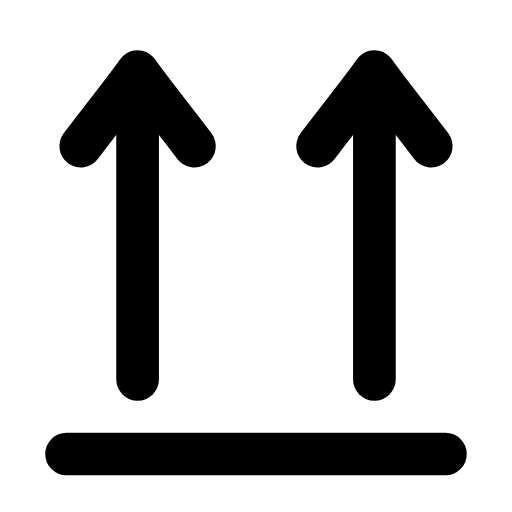
t = 0.00 s
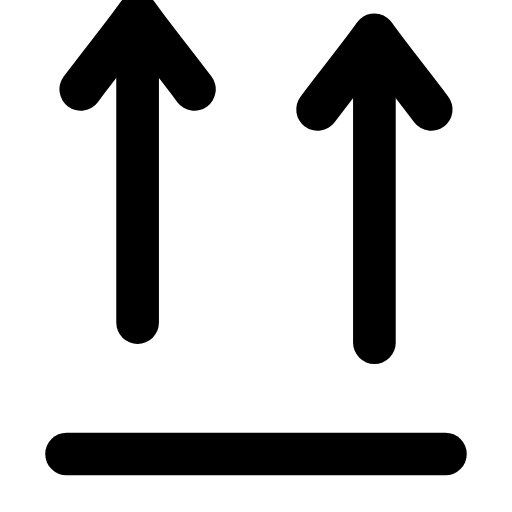
t = 0.27 s
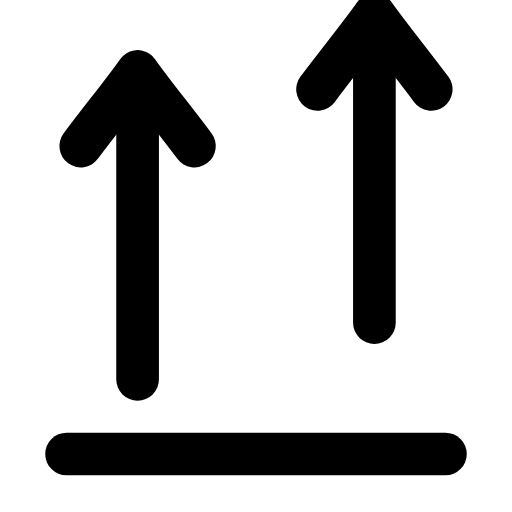
t = 0.52 s
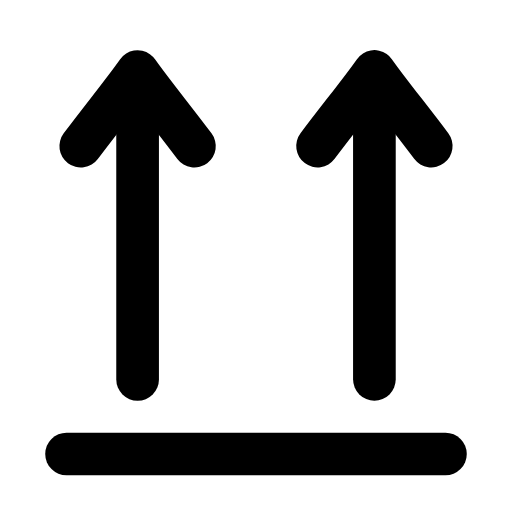
t = 0.75 s
t = 0.99 s: frame unchanged from t = 0.00 s, image omitted
t = 1.28 s: frame unchanged from t = 0.00 s, image omitted

The animated SVG that drew these frames (rendered in a browser with its animation timeline set to each time). Animation: 2 SMIL elements (animateTransform=2); one cycle of 1.50 s, repeats indefinitely.

<svg xmlns="http://www.w3.org/2000/svg" width="24" height="24" viewBox="0 0 24 24" fill="none"><g transform="translate(-1.32 -1.362) scale(1.11)"><g><animateTransform attributeName="transform" type="translate" values="0 0;0 -2.4;0 0;0 0" keyTimes="0;0.18;0.4;1" dur="1.5s" repeatCount="indefinite" calcMode="spline" keySplines="0.16 1 0.3 1;0.16 1 0.3 1;0.16 1 0.3 1"/><line stroke="currentColor" stroke-width="1.802" stroke-linecap="round" stroke-linejoin="round" fill="none" x1="7" y1="4.6" x2="7" y2="17.25"></line><path stroke="currentColor" stroke-width="1.802" stroke-linecap="round" stroke-linejoin="round" fill="none" d="M4.6 7.4C5.5 6.2 6.4 5.1 7 4.25C7.6 5.1 8.5 6.2 9.4 7.4"></path></g><g><animateTransform attributeName="transform" type="translate" values="0 0;0 0;0 -2.4;0 0;0 0" keyTimes="0;0.15;0.35;0.55;1" dur="1.5s" repeatCount="indefinite" calcMode="spline" keySplines="0.16 1 0.3 1;0.16 1 0.3 1;0.16 1 0.3 1;0.16 1 0.3 1"/><line stroke="currentColor" stroke-width="1.802" stroke-linecap="round" stroke-linejoin="round" fill="none" x1="17" y1="4.6" x2="17" y2="17.25"></line><path stroke="currentColor" stroke-width="1.802" stroke-linecap="round" stroke-linejoin="round" fill="none" d="M14.6 7.4C15.5 6.2 16.4 5.1 17 4.25C17.6 5.1 18.5 6.2 19.4 7.4"></path></g><line stroke="currentColor" stroke-width="1.802" stroke-linecap="round" stroke-linejoin="round" fill="none" x1="4" y1="20.4" x2="20" y2="20.4"></line></g></svg>
